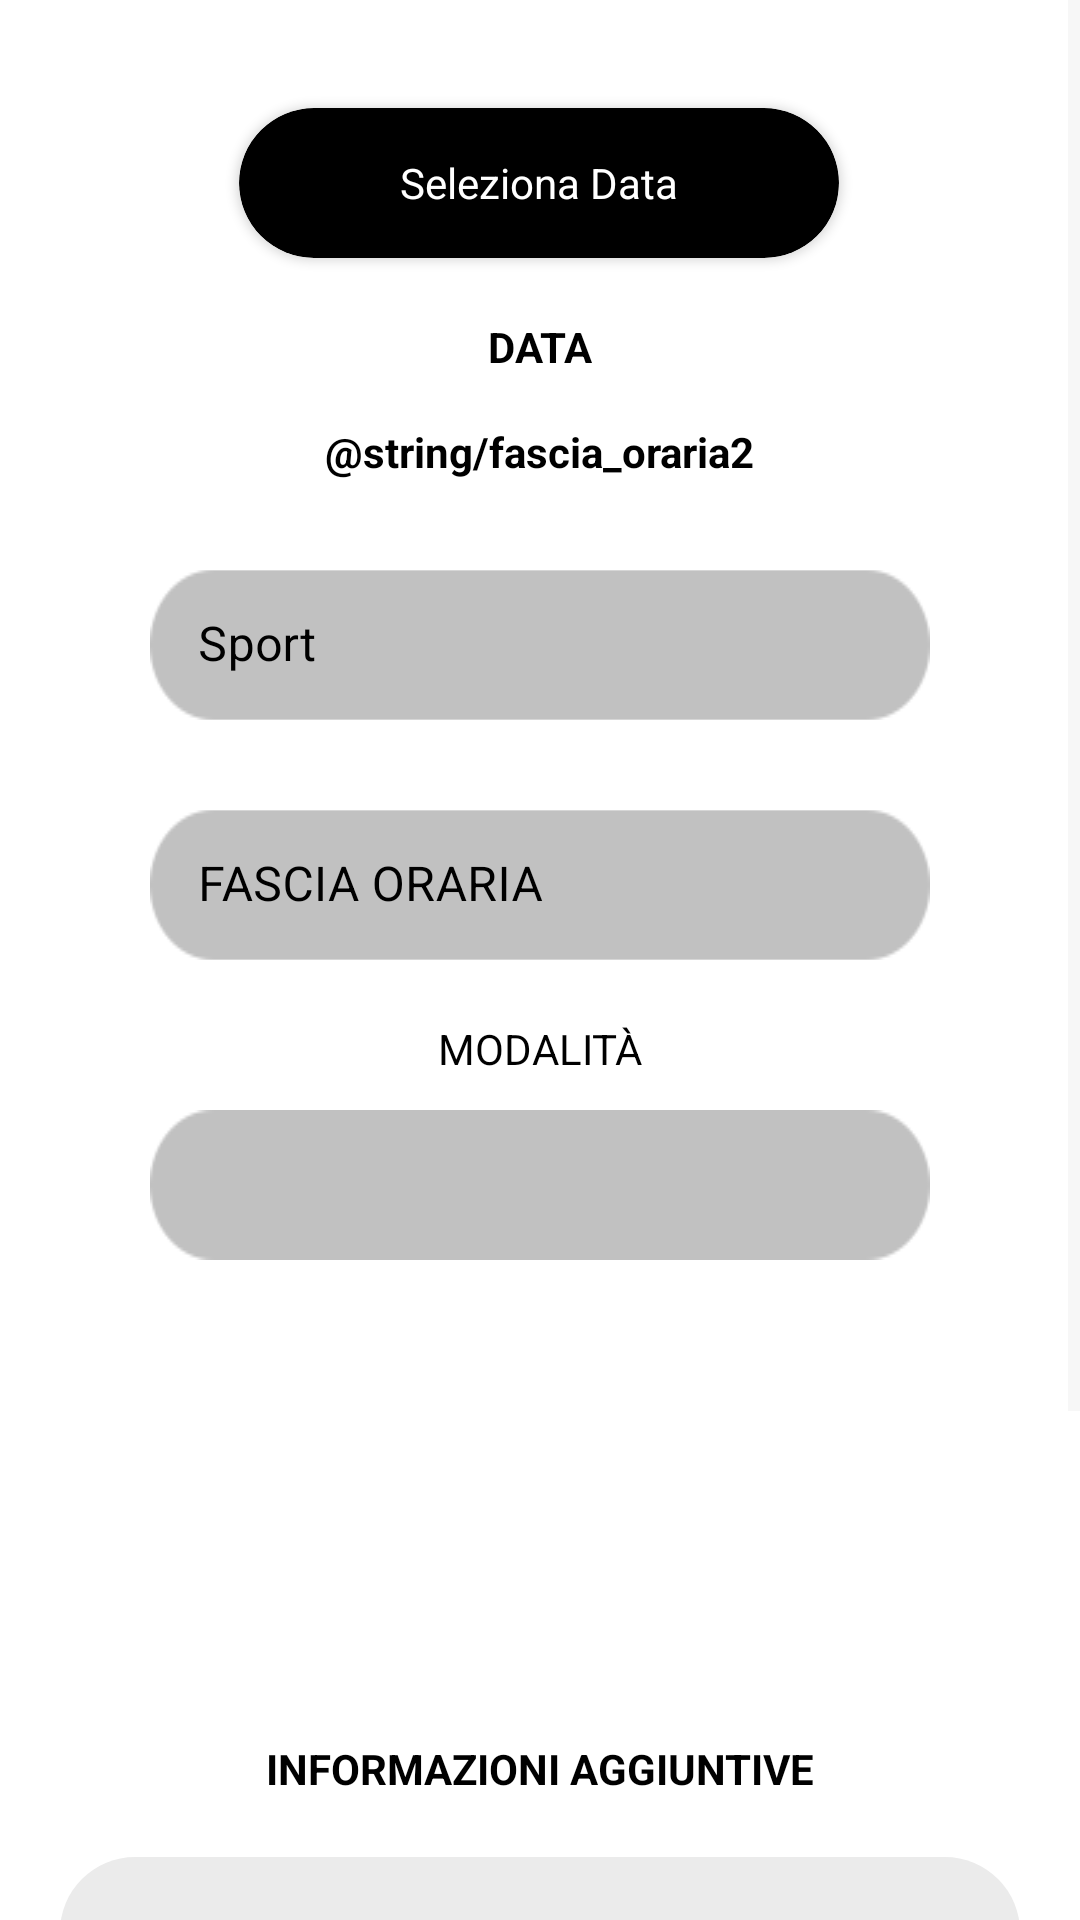

Write the Android layout XML for this screen, with the resource values it uses.
<!-- AndroidManifest.xml: application theme Theme.APP -->
<!-- res/layout/create_match_soccer.xml -->
<?xml version="1.0" encoding="utf-8"?>
<ScrollView xmlns:android="http://schemas.android.com/apk/res/android"
    xmlns:app="http://schemas.android.com/apk/res-auto"
    xmlns:tools="http://schemas.android.com/tools"
    android:layout_width="match_parent"
    android:layout_height="match_parent"
    android:background="@drawable/dark_wallpaper"
    tools:context=".MatchActivity">

    <androidx.constraintlayout.widget.ConstraintLayout
        android:layout_width="match_parent"
        android:layout_height="wrap_content"
        android:padding="20dp">

        <androidx.cardview.widget.CardView
            android:id="@+id/show_dialog"
            android:layout_width="200dp"
            android:layout_height="50dp"
            android:layout_marginTop="16dp"
            android:textSize="14sp"
            app:cardBackgroundColor="@color/black"
            app:cardCornerRadius="25dp"
            app:layout_constraintEnd_toEndOf="parent"
            app:layout_constraintHorizontal_bias="0.498"
            app:layout_constraintStart_toStartOf="parent"
            app:layout_constraintTop_toTopOf="parent">

            <RelativeLayout
                android:layout_width="match_parent"
                android:layout_height="match_parent">

                <TextView
                    android:id="@+id/show_dialogT"
                    android:layout_width="wrap_content"
                    android:layout_height="wrap_content"
                    android:layout_centerInParent="true"
                    android:text="Seleziona Data"
                    android:textColor="@color/white" />
            </RelativeLayout>
        </androidx.cardview.widget.CardView>

        <TextView
            android:id="@+id/date_text"
            android:layout_width="wrap_content"
            android:layout_height="wrap_content"
            android:layout_marginTop="20dp"
            android:hint="@string/data"
            android:textColor="@color/black"
            android:textColorHint="@color/black"
            android:textStyle="bold"
            app:layout_constraintEnd_toEndOf="parent"
            app:layout_constraintHorizontal_bias="0.5"
            app:layout_constraintStart_toStartOf="parent"
            app:layout_constraintTop_toBottomOf="@+id/show_dialog" />

        <TextView
            android:id="@+id/time_text"
            android:layout_width="wrap_content"
            android:layout_height="wrap_content"
            android:layout_marginTop="16dp"
            android:text="@string/fascia_oraria2"
            android:textColor="@color/black"
            android:textStyle="bold"
            app:layout_constraintEnd_toEndOf="parent"
            app:layout_constraintHorizontal_bias="0.5"
            app:layout_constraintStart_toStartOf="parent"
            app:layout_constraintTop_toBottomOf="@+id/date_text" />

        <com.google.android.material.textfield.TextInputLayout
            android:id="@+id/sport_cover"
            android:layout_width="260dp"
            android:layout_height="50dp"
            android:layout_marginTop="30dp"
            android:elevation="2dp"
            android:ems="10"
            android:hint="@string/sport"
            android:textColorHint="?attr/colorSecondaryVariant"
            app:layout_constraintEnd_toEndOf="parent"
            app:layout_constraintHorizontal_bias="0.5"
            app:layout_constraintStart_toStartOf="parent"
            app:layout_constraintTop_toBottomOf="@id/time_text">

            <EditText
                android:id="@+id/sport"
                android:layout_width="match_parent"
                android:layout_height="60dp"
                android:layout_weight="1"
                android:autofillHints=""
                android:background="@drawable/box_embed"
                android:elevation="2dp"
                android:ems="10"
                android:inputType="textPersonName" />

        </com.google.android.material.textfield.TextInputLayout>

        <com.google.android.material.textfield.TextInputLayout
            android:id="@+id/fascia_cover"
            android:layout_width="260dp"
            android:layout_height="50dp"
            android:elevation="2dp"
            android:ems="10"
            android:layout_marginTop="30dp"
            android:hint="@string/fascia_oraria"
            android:textColorHint="?attr/colorSecondaryVariant"
            app:layout_constraintEnd_toEndOf="parent"
            app:layout_constraintHorizontal_bias="0.5"
            app:layout_constraintStart_toStartOf="parent"
            app:layout_constraintTop_toBottomOf="@id/sport_cover">

            <EditText
                android:id="@+id/fascia_oraria"
                android:layout_width="match_parent"
                android:layout_height="60dp"
                android:layout_weight="1"
                android:autofillHints=""
                android:background="@drawable/box_embed"
                android:elevation="2dp"
                android:ems="10"
                android:inputType="textPersonName" />

        </com.google.android.material.textfield.TextInputLayout>

        <TextView
            android:layout_width="wrap_content"
            android:layout_height="wrap_content"
            android:text="@string/modalit"
            android:layout_marginTop="20dp"
            android:textColor="@color/black"
            app:layout_constraintEnd_toEndOf="parent"
            app:layout_constraintHorizontal_bias="0.5"
            app:layout_constraintStart_toStartOf="parent"
            app:layout_constraintTop_toBottomOf="@id/fascia_cover"/>

        <Spinner
            android:id="@+id/modalita"
            android:layout_width="260dp"
            android:layout_height="50dp"
            android:elevation="2dp"
            android:ems="10"
            android:layout_marginTop="50dp"
            android:background="@drawable/box"
            android:textColorHint="?attr/colorSecondaryVariant"
            app:layout_constraintEnd_toEndOf="parent"
            app:layout_constraintHorizontal_bias="0.5"
            app:layout_constraintStart_toStartOf="parent"
            app:layout_constraintTop_toBottomOf="@id/fascia_cover"/>

        <TextView
            android:id="@+id/infos"
            android:layout_width="wrap_content"
            android:layout_height="wrap_content"
            android:layout_marginTop="160dp"
            android:text="INFORMAZIONI AGGIUNTIVE"
            android:textColor="@color/black"
            android:textStyle="bold"
            app:layout_constraintEnd_toEndOf="parent"
            app:layout_constraintStart_toStartOf="parent"
            app:layout_constraintTop_toBottomOf="@+id/modalita" />

        <EditText
            android:id="@+id/info_box"
            android:layout_width="match_parent"
            android:layout_height="wrap_content"
            android:layout_marginTop="20dp"
            android:background="@drawable/rounded_corner"
            android:ems="10"
            android:gravity="top"
            android:hint="..."
            android:textColorHint="@color/white"
            android:textColor="@color/white"
            android:inputType="textMultiLine"
            android:lines="5"
            android:padding="10dp"
            android:textSize="20sp"
            app:layout_constraintBottom_toBottomOf="parent"
            app:layout_constraintEnd_toEndOf="parent"
            app:layout_constraintHorizontal_bias="0.5"
            app:layout_constraintStart_toStartOf="parent"
            app:layout_constraintTop_toBottomOf="@+id/infos"
            app:layout_constraintVertical_bias="0.0" />

        <androidx.cardview.widget.CardView
            android:id="@+id/create_ad"
            android:layout_width="200dp"
            android:layout_height="50dp"
            android:layout_marginTop="40dp"
            android:textSize="14sp"
            app:cardBackgroundColor="@color/black"
            app:cardCornerRadius="25dp"
            app:layout_constraintEnd_toEndOf="parent"
            app:layout_constraintHorizontal_bias="0.5"
            app:layout_constraintStart_toStartOf="parent"
            app:layout_constraintTop_toBottomOf="@+id/info_box">

            <RelativeLayout
                android:layout_width="match_parent"
                android:layout_height="match_parent">

                <TextView
                    android:id="@+id/create_adT"
                    android:layout_width="wrap_content"
                    android:layout_height="wrap_content"
                    android:layout_centerInParent="true"
                    android:text="Crea Annuncio"
                    android:textColor="@color/white" />
            </RelativeLayout>
        </androidx.cardview.widget.CardView>
    </androidx.constraintlayout.widget.ConstraintLayout>
</ScrollView>
<!-- resources referenced by this layout -->
<resources>
  <color name="black">#FF000000</color>
  <color name="white">#FFFFFFFF</color>
  <!-- drawable box: png bitmap (drawable, 2413 bytes) -->
  <!-- drawable box_embed: png bitmap (drawable-xxhdpi, 879 bytes) -->
  <!-- drawable rounded_corner (drawable) -->
  <shape xmlns:android="http://schemas.android.com/apk/res/android">
  <solid android:color="#3B000000" />
  
  <padding
  android:left="1dp"
  android:right="1dp"
  android:bottom="1dp"
  android:top="1dp" />
  
  <corners android:radius="25dp" />
  </shape>
  <string name="data">DATA</string>
  <string name="fascia_oraria">FASCIA ORARIA</string>
  <string name="modalit">MODALITÀ</string>
  <string name="sport">Sport</string>
  <style name="Theme.APP" parent="Theme.MaterialComponents.DayNight.NoActionBar">
          
          <item name="colorPrimary">@color/black</item>
          <item name="colorPrimaryVariant">@color/black</item>
          <item name="colorOnPrimary">@color/black</item>
          
          <item name="colorSecondary">@color/black</item>
          <item name="colorSecondaryVariant">@color/black</item>
          <item name="colorOnSecondary">@color/black</item>
          <item name="colorOnPrimarySurface">@color/white</item>
          <item name="colorBackgroundFloating">#EBEBEB</item>
          <item name="colorSurface">#EBEBEB</item>
          <item name="colorOnSurface">@color/white</item>
          <item name="color">@color/white</item>
          <item name="colorOnBackground">#EBEBEB</item>
          <item name="colorControlNormal">#EFEFEF</item>
          
          <item name="android:statusBarColor" tools:targetApi="l">@color/trasparent</item>
          <item name="android:windowLightStatusBar">true</item>
          
      </style>
  <color name="trasparent">#00000000</color>
</resources>
